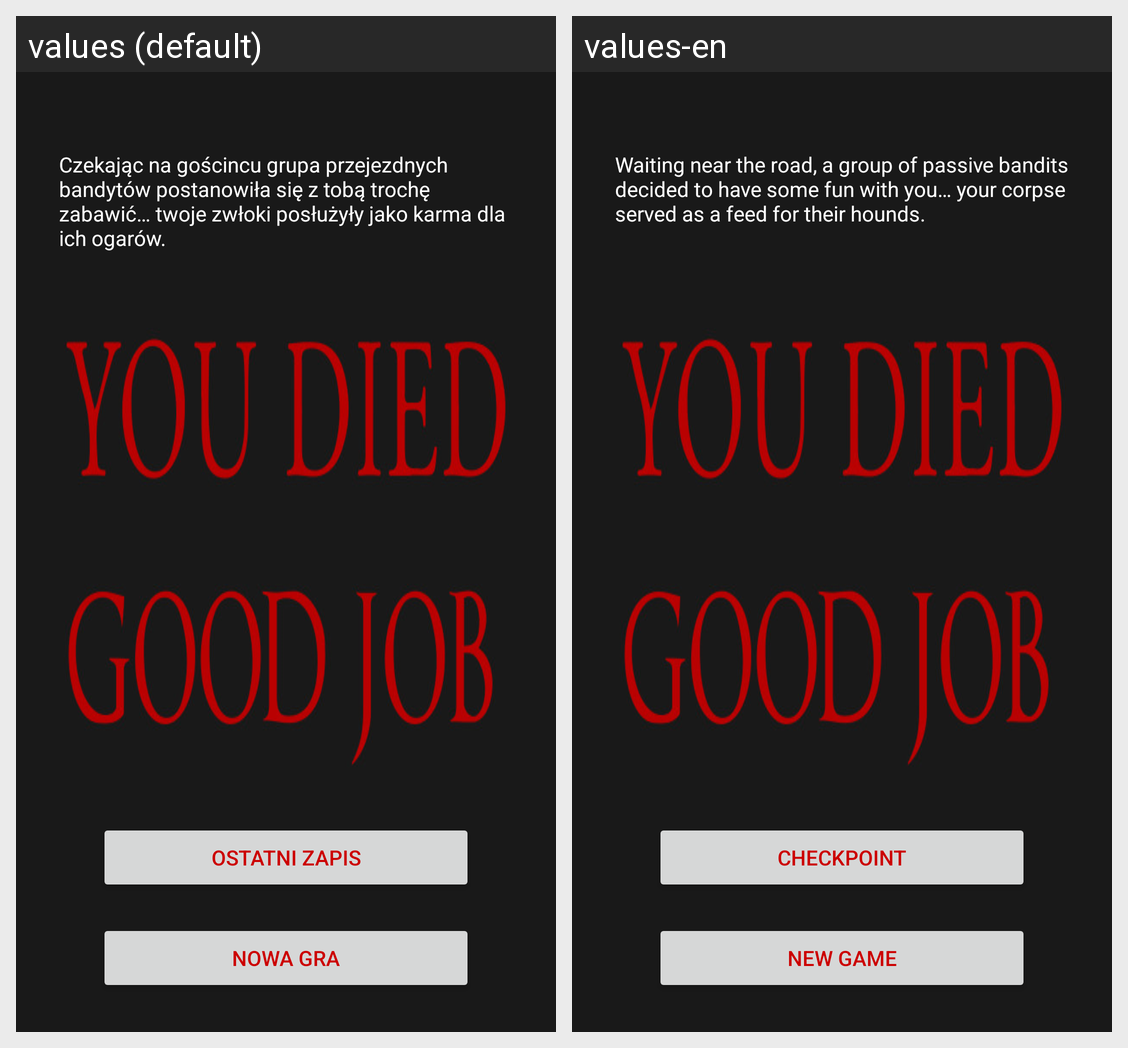

Locale-by-locale string values for the Android screen shown in this grid:
Android screen res/layout/activity_bt123__die.xml rendered under 2 locales, left to right: values (default), values-en. Device: Nexus 5 (rendered at 1080×1920; each locale shown at half size, 540×960, under a caption strip naming it); theme AppTheme.
Strings drawn on this screen, with the default value and each locale's value (text and hints the layout hard-codes, and strings that could not be matched under every locale, appear in the picture but are not listed):

gang_of_bandits
  values: Czekając na gościncu grupa przejezdnych bandytów postanowiła się z tobą trochę zabawić… twoje zwłoki posłużyły jako karma dla ich ogarów.
  values-en: Waiting near the road, a group of passive bandits decided to have some fun with you… your corpse served as a feed for their hounds.

checkpoint
  values: OSTATNI ZAPIS
  values-en: CHECKPOINT

new_game_after_dead
  values: NOWA GRA
  values-en: NEW GAME
